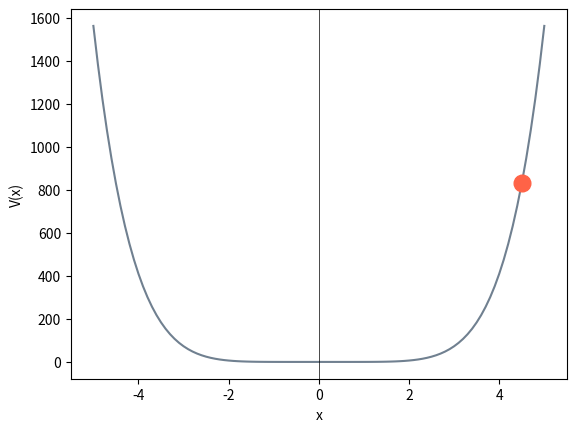

The matplotlib source for this figure:
import pandas as pd
import matplotlib.pyplot as plt
import numpy as np
import scipy
from collections import Counter
from scipy import integrate
import sys,os
import argparse

#schema moto pallina -oscillatore anarmonico-

xx = np.arange(-5,5.05, 0.1)
plt.plot(xx, 0.1*xx**6, color='slategray')
plt.axvline(color='k', linewidth=0.5)
plt.xlabel('x')
plt.ylabel(r'V(x)')
plt.plot(4.5, 0.1*4.5**6, 'o', markersize=12, color='tomato')
plt.show()

#calcolare il periodo in funzione del punto di partenza e utilizzare il modulo argparse per permettere all'utente di scegliere le opzioni sul potenziale da visualizzare.

def parse_arguments():
    
    parser = argparse.ArgumentParser(description='Scelta potenziali.',
                                 usage      ='python3 es2_15_11.py  --opzione')
    parser.add_argument('-6', '--opzione1',    action='store_true',                          help='Opzione1 per V=kx^6')
    parser.add_argument('-4', '--opzione2',    action='store_true',                          help='Opzione2 per V=kx^4')
    parser.add_argument('-2', '--opzione3',    action='store_true',                          help='Opzione3 per V=kx^2')
    return  parser.parse_args()

def main():

    args = parse_arguments()

    # print 
    #print(args)

    m=0.5

    estremi= xx[xx>=0]
    
    def periodi(esponente):
        def V(x):
            return x**esponente
        periodo=[]

        for i in range(2,len(estremi)):
            V_0=V(estremi[i])
            inte=(1/(np.sqrt(V_0-V(estremi)[:i])))
            periodo.append(np.sqrt(8*m)*scipy.integrate.simpson(inte,estremi[:i], dx=0.001))

        plt.errorbar(estremi[3:],periodo[1:], yerr=0, fmt='o', color='red')
        plt.xlabel('x0')
        plt.ylabel('Periodi')
        plt.show()
        print(len(periodo))
        print(len(inte))


    if args.opzione1 == True:
        periodi(6)
        print('---------------------------------------------')
    
    if args.opzione2 == True:
        periodi(4)
        print('---------------------------------------------')

    if args.opzione3 == True:
            periodi(2)
            print('---------------------------------------------')
if __name__ == "__main__":

    main()
